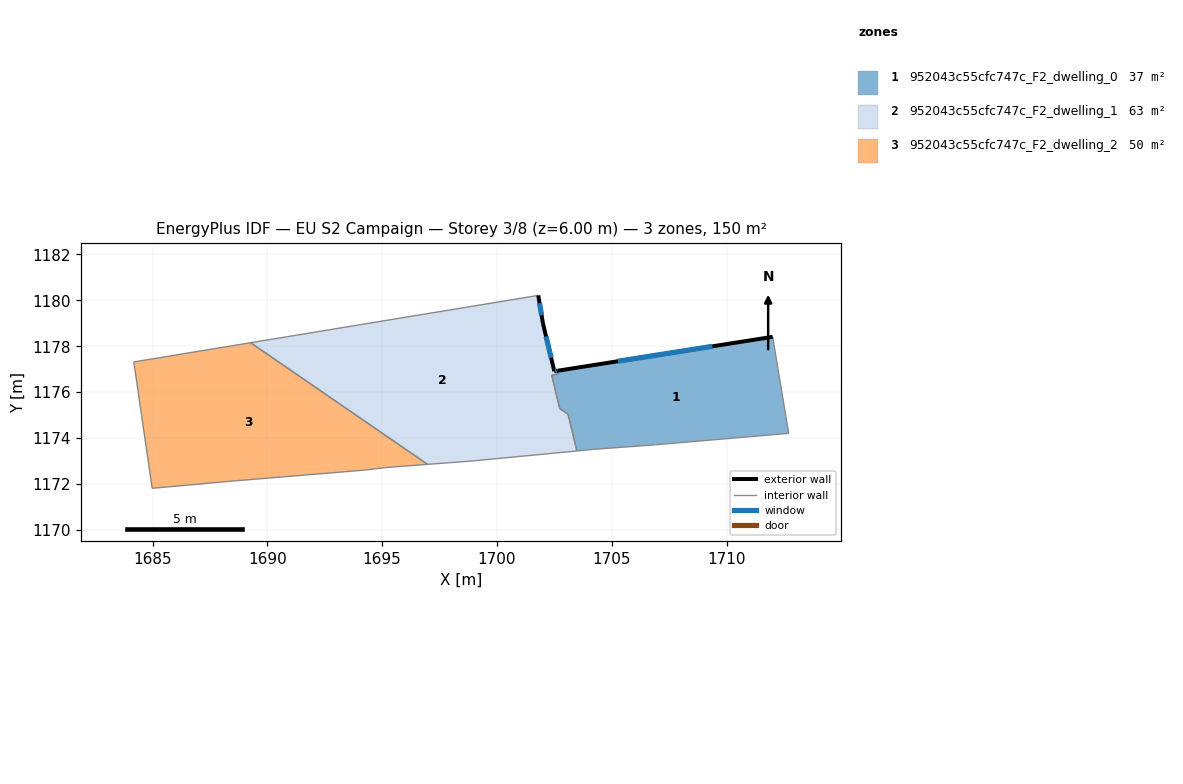
=== STOREY PLAN SPEC (per zone: floor XY polygon, exterior-wall plan segments, windows/doors) ===
zone 1: 952043c55cfc747c_F2_dwelling_0  (37.2 m²)
  floor: (1712.01, 1178.41) (1712.71, 1174.21) (1706.90, 1173.71) (1704.20, 1173.51) (1703.48, 1173.44) (1703.10, 1175.03) (1702.73, 1175.29) (1702.39, 1176.74) (1702.68, 1176.79) (1702.65, 1176.93)
  exterior wall: (1712.01, 1178.41) – (1702.65, 1176.93)  [9.5 m]
    window: (1709.38, 1177.99) – (1705.27, 1177.35)  [5.5 m²]
  interior walls: 11
zone 2: 952043c55cfc747c_F2_dwelling_1  (63.0 m²)
  floor: (1701.80, 1180.21) (1702.00, 1179.01) (1702.50, 1176.91) (1702.65, 1176.93) (1702.68, 1176.79) (1702.39, 1176.74) (1702.73, 1175.29) (1703.10, 1175.03) (1703.15, 1174.82) (1703.48, 1173.44) (1699.00, 1173.01) (1696.98, 1172.85) (1689.27, 1178.15)
  exterior wall: (1702.00, 1179.01) – (1701.80, 1180.21)  [1.2 m]
    window: (1701.94, 1179.35) – (1701.86, 1179.88)  [0.7 m²]
  exterior wall: (1702.50, 1176.91) – (1702.00, 1179.01)  [2.2 m]
    window: (1702.36, 1177.50) – (1702.14, 1178.42)  [1.3 m²]
  exterior wall: (1702.65, 1176.93) – (1702.50, 1176.91)  [0.2 m]
    window: (1702.61, 1176.93) – (1702.54, 1176.92)  [0.1 m²]
  interior walls: 11
zone 3: 952043c55cfc747c_F2_dwelling_2  (50.1 m²)
  floor: (1696.98, 1172.85) (1695.09, 1172.71) (1694.29, 1172.61) (1688.29, 1172.11) (1684.98, 1171.81) (1684.19, 1177.32) (1689.27, 1178.15)
  interior walls: 7

=== DERIVED (storey summary) ===
Building: EU S2 Campaign
Storey: 3 of 8  (floor level z = 6.00 m)
Storey gross floor area: 150.3 m²
Zones on this storey: 3
  - 952043c55cfc747c_F2_dwelling_0: floor 37.2 m²; exterior wall 9.5 m (28.4 m²); 1 window(s) 5.5 m²; WWR 19.3%
  - 952043c55cfc747c_F2_dwelling_1: floor 63.0 m²; exterior wall 3.5 m (10.6 m²); 3 window(s) 2.0 m²; WWR 19.3%
  - 952043c55cfc747c_F2_dwelling_2: floor 50.1 m²
Zone adjacency (shared interzone walls):
  - 952043c55cfc747c_F2_dwelling_0 ↔ 952043c55cfc747c_F2_dwelling_1
  - 952043c55cfc747c_F2_dwelling_1 ↔ 952043c55cfc747c_F2_dwelling_2